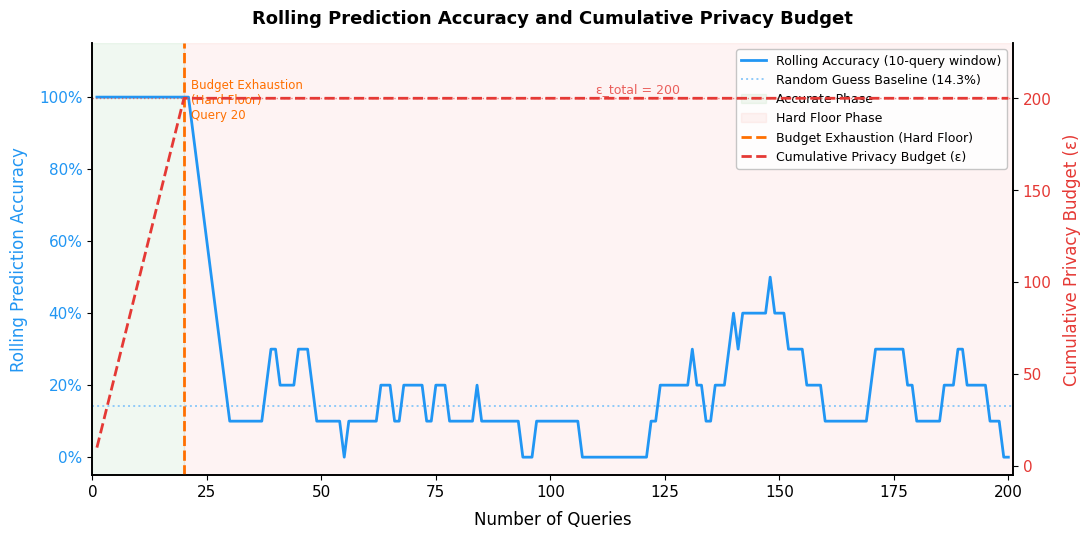

Generate this figure with matplotlib:
"""
evaluate_legitimate_user.py
===========================
Simulates and evaluates a *legitimate user* interacting with the DP-ADAGE
protected GNN API over 200 sequential queries.

Paper context
-------------
- Total Privacy Budget   (ε_total) = 200.0
- Max per-query budget   (ε_max)   = 10.0  [charged when τ ≤ τ_dead]
- Dead-zone threshold    (τ_dead)  = 0.05
- Budget exhaustion      after exactly 20 queries (200.0 / 10.0 = 20)
- Post-exhaustion behaviour ("Hard Floor"): the API continues to respond
  (no block / no exception) but returns a **uniform random label** instead of
  the model's true prediction. The user experiences a silent degradation of
  service quality, NOT a hard rejection.

Metrics collected per query
---------------------------
1. Rolling prediction accuracy  – 10-query sliding window.
2. Cumulative privacy budget     – monotonically non-decreasing up to ε_total.
3. API availability              – always True (no blocking in DP-ADAGE).

Output
------
- Console summary report.
- PDF figure: ``legitimate_user_evaluation.pdf``

Usage
-----
    python evaluate_legitimate_user.py

Dependencies: numpy, matplotlib (both in requirements.txt)
"""

import numpy as np
import matplotlib
matplotlib.use('Agg')
import matplotlib.pyplot as plt
import matplotlib.ticker as mticker
from collections import deque

# ---------------------------------------------------------------------------
# Reproducibility
# ---------------------------------------------------------------------------
SEED = 42
rng = np.random.default_rng(SEED)

# ---------------------------------------------------------------------------
# Simulation hyper-parameters (must match the paper / DPAdage defaults)
# ---------------------------------------------------------------------------
NUM_QUERIES      = 200    # Total queries issued by the legitimate user
NUM_CLASSES      = 7      # Cora-style 7-class dataset
EPSILON_TOTAL    = 200.0  # Global privacy budget
EPSILON_MAX      = 10.0   # Per-query budget in the dead-zone (τ ≤ τ_dead)
TAU_DEAD         = 0.05   # Dead-zone threshold – legitimate user stays below this
BUDGET_EXHAUSTION_QUERY = int(EPSILON_TOTAL / EPSILON_MAX)  # = 20
ROLLING_WINDOW   = 10     # Window size for the rolling accuracy computation


# ===========================================================================
# Mock DP-ADAGE API
# ===========================================================================

class MockDPADAGEAPI:
    """
    Self-contained mock of the DP-ADAGE API that faithfully reproduces the
    hard-floor behaviour described in the paper (Algorithm 1, lines 10-16).

    For a legitimate user (τ ≤ τ_dead):
      - Each query costs ε_max from the global budget.
      - While budget remains: the API returns the **correct** class label.
      - After budget exhaustion (hard floor active):
          * The API still responds with HTTP-200 (no exception, no block).
          * The response is a **uniform random label** over the C classes,
            making it statistically useless for model extraction.

    Parameters
    ----------
    num_classes : int
        Number of output classes (7 for Cora).
    epsilon_total : float
        Global privacy budget shared across all queries from this user.
    epsilon_max : float
        Per-query budget deducted in the dead-zone.
    rng : np.random.Generator
        Seeded random number generator for reproducibility.
    """

    def __init__(
        self,
        num_classes: int     = NUM_CLASSES,
        epsilon_total: float = EPSILON_TOTAL,
        epsilon_max: float   = EPSILON_MAX,
        rng: np.random.Generator = rng,
    ) -> None:
        self.num_classes    = num_classes
        self.epsilon_total  = epsilon_total
        self.epsilon_max    = epsilon_max
        self.rng            = rng

        # Cumulative budget consumed so far
        self._epsilon_cum: float = 0.0

    # ------------------------------------------------------------------
    # Public API
    # ------------------------------------------------------------------

    def query(self, ground_truth_label: int) -> dict:
        """
        Process a single query and return a response dict.

        The method mirrors the structure of ``DPAdage.query()`` in
        ``src/dp_adage.py``:
          - ``predicted_label``  : int  – the label returned to the caller.
          - ``epsilon_q``        : float – budget charged for this query.
          - ``epsilon_cum``      : float – cumulative budget after this query.
          - ``is_noise_floor``   : bool – True when the hard floor is active.
          - ``available``        : bool – always True (no hard blocking).

        Parameters
        ----------
        ground_truth_label : int
            The true class label for this node query.

        Returns
        -------
        dict
        """
        is_noise_floor = self._epsilon_cum >= self.epsilon_total - 1e-9

        if not is_noise_floor:
            # Budget still available – charge ε_max and return correct label.
            # Clamp so we never overshoot the total (mirrors RDPAccountant logic).
            approved = min(self.epsilon_max, self.epsilon_total - self._epsilon_cum)
            self._epsilon_cum += approved
            epsilon_q = approved

            # Check again: did this query push us to the floor?
            is_noise_floor = self._epsilon_cum >= self.epsilon_total - 1e-9

            predicted_label = ground_truth_label   # Accurate response
        else:
            # Hard floor is active: no additional budget charged (already at cap).
            epsilon_q = 0.0
            # Return a uniform random label – statistically useless to the user.
            predicted_label = int(self.rng.integers(0, self.num_classes))

        return {
            "predicted_label": predicted_label,
            "epsilon_q":       epsilon_q,
            "epsilon_cum":     min(self._epsilon_cum, self.epsilon_total),
            "is_noise_floor":  is_noise_floor,
            "available":       True,    # DP-ADAGE never blocks; it degrades gracefully
        }

    @property
    def epsilon_cum(self) -> float:
        """Current cumulative privacy budget consumed."""
        return self._epsilon_cum


# ===========================================================================
# Legitimate user simulation
# ===========================================================================

def generate_ground_truth_labels(n: int, num_classes: int, rng: np.random.Generator) -> np.ndarray:
    """
    Generates synthetic ground-truth labels for N node queries.

    A realistic graph dataset has an unequal class distribution; we use
    a Dirichlet-drawn distribution to simulate this while keeping it
    reproducible.

    Parameters
    ----------
    n : int
        Number of queries.
    num_classes : int
        Number of classes.
    rng : np.random.Generator

    Returns
    -------
    np.ndarray of shape (n,), dtype int
    """
    # Draw a class-frequency vector from Dirichlet(α=1) – mildly imbalanced.
    class_probs = rng.dirichlet(np.ones(num_classes))
    labels = rng.choice(num_classes, size=n, p=class_probs)
    return labels.astype(int)


def rolling_accuracy(correct_flags: list, window: int = ROLLING_WINDOW) -> np.ndarray:
    """
    Computes a rolling mean accuracy over a sliding window.

    For the first (window - 1) entries, the window is expanded rather than
    truncated so the curve starts immediately at query 1.

    Parameters
    ----------
    correct_flags : list of bool / int
        Sequence indicating whether each query was predicted correctly.
    window : int
        Width of the rolling window.

    Returns
    -------
    np.ndarray of shape (len(correct_flags),)
    """
    arr      = np.array(correct_flags, dtype=float)
    n        = len(arr)
    roll     = np.empty(n)
    buf      = deque(maxlen=window)
    for i, val in enumerate(arr):
        buf.append(val)
        roll[i] = np.mean(buf)
    return roll


def simulate_legitimate_user(num_queries: int = NUM_QUERIES) -> dict:
    """
    Runs the full 200-query simulation of a legitimate user interacting
    with the MockDPADAGEAPI.

    Returns
    -------
    dict with keys:
        ``ground_truth``   – array of true labels
        ``predictions``    – array of API-returned labels
        ``correct``        – bool array (True = correct prediction)
        ``epsilon_cum``    – array of cumulative budget after each query
        ``is_noise_floor`` – bool array (True = hard floor active)
        ``available``      – bool array (API availability per query)
        ``rolling_acc``    – float array (rolling 10-query accuracy)
    """
    api = MockDPADAGEAPI()

    # Synthetic ground-truth labels for the Cora-like 7-class dataset
    ground_truth = generate_ground_truth_labels(num_queries, NUM_CLASSES, rng)

    predictions    = np.empty(num_queries, dtype=int)
    epsilon_cums   = np.empty(num_queries, dtype=float)
    is_noise_floor = np.empty(num_queries, dtype=bool)
    available      = np.empty(num_queries, dtype=bool)
    correct_flags  = []

    for q_idx in range(num_queries):
        gt_label = int(ground_truth[q_idx])
        response = api.query(gt_label)

        predictions[q_idx]    = response["predicted_label"]
        epsilon_cums[q_idx]   = response["epsilon_cum"]
        is_noise_floor[q_idx] = response["is_noise_floor"]
        available[q_idx]      = response["available"]
        correct_flags.append(int(predictions[q_idx] == gt_label))

    roll_acc = rolling_accuracy(correct_flags, window=ROLLING_WINDOW)

    return {
        "ground_truth":   ground_truth,
        "predictions":    predictions,
        "correct":        np.array(correct_flags, dtype=bool),
        "epsilon_cum":    epsilon_cums,
        "is_noise_floor": is_noise_floor,
        "available":      available,
        "rolling_acc":    roll_acc,
    }


# ===========================================================================
# Plotting
# ===========================================================================

def plot_results(results: dict, save_path: str = "legitimate_user_evaluation.pdf") -> None:
    """
    Generates a dual-axis figure showing:
      - Left  Y-axis : Rolling prediction accuracy (10-query window)
      - Right Y-axis : Cumulative privacy budget spent
      - Vertical dashed line at the budget-exhaustion query

    Parameters
    ----------
    results : dict
        Output of ``simulate_legitimate_user()``.
    save_path : str
        File path for the saved PDF.
    """
    # Use a clean, publication-quality style
    matplotlib.rcParams.update({
        "font.family":      "DejaVu Sans",
        "font.size":        11,
        "axes.linewidth":   1.2,
        "axes.spines.top":  False,
        "figure.dpi":       150,
    })

    queries       = np.arange(1, NUM_QUERIES + 1)
    rolling_acc   = results["rolling_acc"]
    epsilon_cum   = results["epsilon_cum"]

    # Random-guess baseline for a C-class problem
    random_baseline = 1.0 / NUM_CLASSES   # ≈ 0.143 for Cora (7 classes)

    fig, ax1 = plt.subplots(figsize=(11, 5.5))

    # ── Left axis: Rolling Accuracy ──────────────────────────────────────────
    color_acc      = "#2196F3"   # Material Blue
    color_baseline = "#90CAF9"   # Light Blue

    line_acc, = ax1.plot(
        queries, rolling_acc,
        color=color_acc, linewidth=2.0,
        label=f"Rolling Accuracy ({ROLLING_WINDOW}-query window)",
        zorder=3,
    )
    ax1.axhline(
        y=random_baseline,
        color=color_baseline, linewidth=1.4, linestyle=":",
        label=f"Random Guess Baseline ({random_baseline:.1%})",
        zorder=2,
    )

    ax1.set_xlabel("Number of Queries", fontsize=12, labelpad=8)
    ax1.set_ylabel("Rolling Prediction Accuracy", color=color_acc, fontsize=12, labelpad=8)
    ax1.tick_params(axis="y", labelcolor=color_acc)
    ax1.set_ylim(-0.05, 1.15)
    ax1.yaxis.set_major_formatter(mticker.PercentFormatter(xmax=1, decimals=0))
    ax1.set_xlim(0, NUM_QUERIES + 1)

    # Shade the "accurate" zone (queries 1–20) and "noise floor" zone (21–200)
    ax1.axvspan(0, BUDGET_EXHAUSTION_QUERY,
                alpha=0.08, color="#4CAF50", zorder=0, label="Accurate Phase")
    ax1.axvspan(BUDGET_EXHAUSTION_QUERY, NUM_QUERIES + 1,
                alpha=0.06, color="#F44336", zorder=0, label="Hard Floor Phase")

    # ── Right axis: Cumulative Privacy Budget ────────────────────────────────
    color_eps = "#E53935"   # Material Red

    ax2 = ax1.twinx()
    line_eps, = ax2.plot(
        queries, epsilon_cum,
        color=color_eps, linewidth=2.0, linestyle="--",
        label="Cumulative Privacy Budget (ε)",
        zorder=3,
    )
    ax2.set_ylabel("Cumulative Privacy Budget (ε)", color=color_eps,
                   fontsize=12, labelpad=8)
    ax2.tick_params(axis="y", labelcolor=color_eps)
    ax2.set_ylim(-5, EPSILON_TOTAL * 1.15)
    ax2.axhline(
        y=EPSILON_TOTAL,
        color=color_eps, linewidth=1.0, linestyle=":",
        alpha=0.6, zorder=2,
    )
    ax2.text(
        NUM_QUERIES * 0.55, EPSILON_TOTAL + 3,
        f"ε_total = {EPSILON_TOTAL:.0f}",
        color=color_eps, fontsize=9, alpha=0.8,
    )

    # ── Budget Exhaustion vertical marker ────────────────────────────────────
    vline = ax1.axvline(
        x=BUDGET_EXHAUSTION_QUERY,
        color="#FF6F00", linewidth=2.0, linestyle="--",
        label=f"Budget Exhaustion (Hard Floor)", zorder=4,
    )
    ax1.text(
        BUDGET_EXHAUSTION_QUERY + 1.5, 1.05,
        f"Budget Exhaustion\n(Hard Floor)\nQuery {BUDGET_EXHAUSTION_QUERY}",
        fontsize=8.5, color="#FF6F00",
        verticalalignment="top", zorder=5,
    )

    # ── Legend ───────────────────────────────────────────────────────────────
    # Merge handles from both axes into one legend placed at top-right
    handles1, labels1 = ax1.get_legend_handles_labels()
    handles2, labels2 = ax2.get_legend_handles_labels()
    ax1.legend(
        handles1 + handles2,
        labels1  + labels2,
        loc="upper right",
        fontsize=9,
        framealpha=0.85,
        edgecolor="#BDBDBD",
    )

    # ── Title ────────────────────────────────────────────────────────────────
    # Exact title as specified – no "Fig X:" prefix
    ax1.set_title(
        "Rolling Prediction Accuracy and Cumulative Privacy Budget",
        fontsize=13, fontweight="bold", pad=14,
    )

    fig.tight_layout()
    fig.savefig(save_path, format="pdf", bbox_inches="tight")
    print(f"\n[✓] Figure saved → {save_path}\n")
    plt.close(fig)


# ===========================================================================
# Console summary report
# ===========================================================================

def print_summary_report(results: dict) -> None:
    """
    Prints a structured console report summarising key metrics.

    Parameters
    ----------
    results : dict
        Output of ``simulate_legitimate_user()``.
    """
    correct        = results["correct"]
    available      = results["available"]
    num_queries    = len(correct)

    # ── Phase boundaries ─────────────────────────────────────────────────────
    # Queries 1-20  → accurate phase  (0-indexed: 0-19)
    # Queries 21-200 → noise-floor phase (0-indexed: 20-199)
    q_split = BUDGET_EXHAUSTION_QUERY  # 20

    acc_phase1 = correct[:q_split].mean()         if q_split > 0            else float("nan")
    acc_phase2 = correct[q_split:].mean()         if q_split < num_queries  else float("nan")
    availability  = available.mean() * 100.0

    random_baseline = 1.0 / NUM_CLASSES

    separator = "─" * 60

    print()
    print(separator)
    print("  DP-ADAGE  –  Legitimate User Evaluation Summary")
    print(separator)
    print(f"  Dataset (simulated) : Cora-like ({NUM_CLASSES} classes)")
    print(f"  Total queries       : {num_queries}")
    print(f"  ε_total             : {EPSILON_TOTAL:.1f}")
    print(f"  ε_max (dead-zone)   : {EPSILON_MAX:.1f}")
    print(f"  τ_dead              : {TAU_DEAD}")
    print(f"  Budget exhaustion   : after query {BUDGET_EXHAUSTION_QUERY}")
    print(separator)
    print(f"  [Phase 1]  Queries  1 – {q_split:>3d}  (accurate phase)")
    print(f"             Avg accuracy  : {acc_phase1:.1%}  (expected ~100.0%)")
    print()
    print(f"  [Phase 2]  Queries {q_split+1:>3d} – {num_queries}  (hard floor phase)")
    print(f"             Avg accuracy  : {acc_phase2:.1%}  "
          f"(random baseline ≈ {random_baseline:.1%})")
    print()
    print(f"  [Overall]  API Availability : {availability:.1f}%")
    print(f"             (DP-ADAGE never blocks; it degrades gracefully)")
    print(separator)
    print()


# ===========================================================================
# Entry point
# ===========================================================================

if __name__ == "__main__":
    print("[*] Running legitimate user simulation …")
    results = simulate_legitimate_user(num_queries=NUM_QUERIES)

    print_summary_report(results)
    plot_results(results, save_path="legitimate_user_evaluation.pdf")
    print("[✓] Evaluation complete.")
